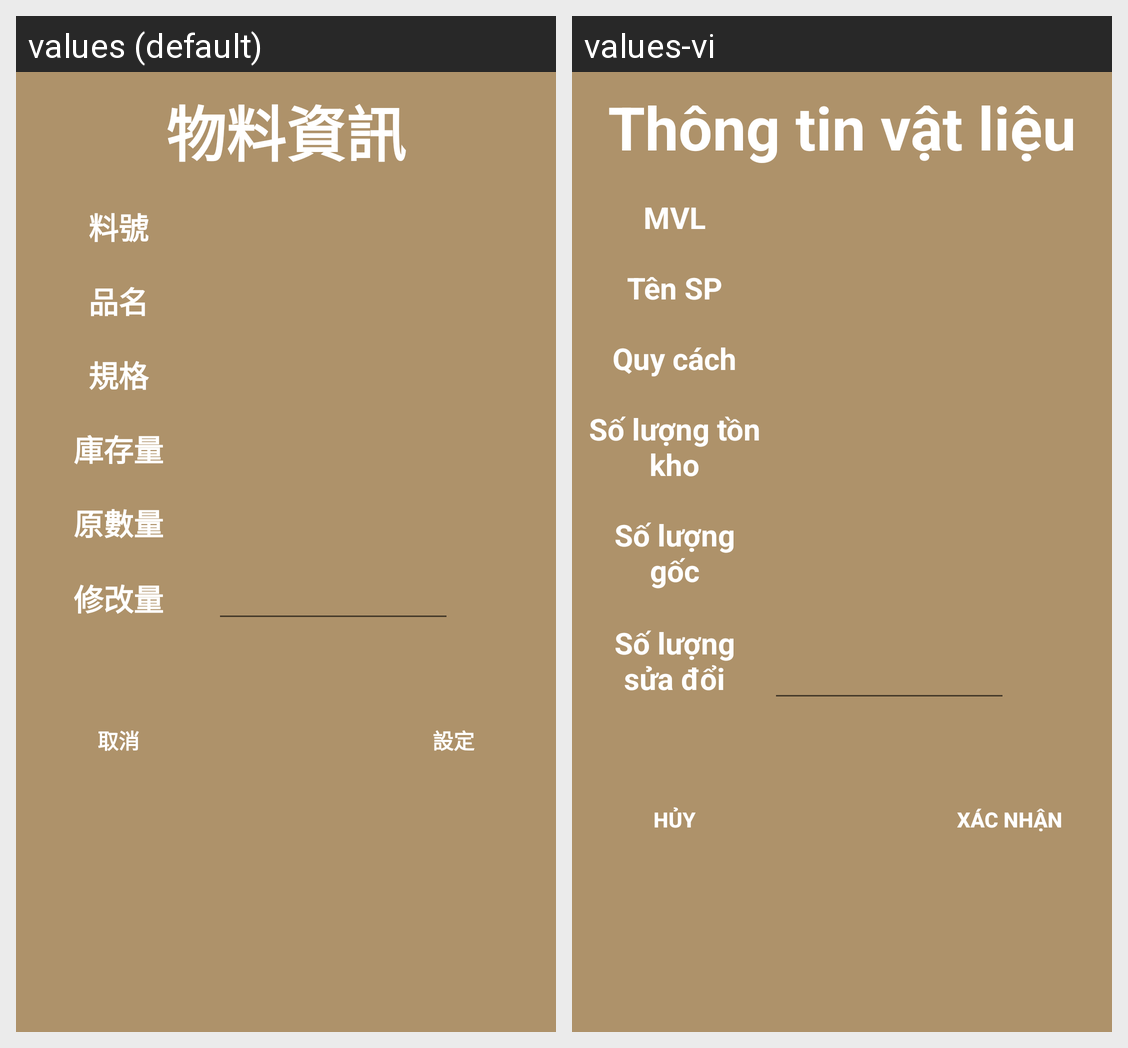

Here is an Android app screen in its default locale and in the app's own translations. Write out the translated-string differences for the strings that appear on this screen.
Android screen res/layout/qr210_change_quantity.xml rendered under 2 locales, left to right: values (default), values-vi. Device: Nexus 5 (rendered at 1080×1920; each locale shown at half size, 540×960, under a caption strip naming it); theme AppTheme.
Strings drawn on this screen, with the default value and each locale's value (text and hints the layout hard-codes, and strings that could not be matched under every locale, appear in the picture but are not listed):

items_info
  values: 物料資訊
  values-vi: Thông tin vật liệu

qr210_col02
  values: 料號
  values-vi: MVL

tenSP
  values: 品名
  values-vi: Tên SP

quyCach
  values: 規格
  values-vi: Quy cách

soluongTonKho
  values: 庫存量
  values-vi: Số lượng tồn kho

soluongGoc
  values: 原數量
  values-vi: Số lượng gốc

soluongSua
  values: 修改量
  values-vi: Số lượng sửa đổi

btnCancel
  values: 取消
  values-vi: Hủy

btnConfirm
  values: 設定
  values-vi: Xác nhận
